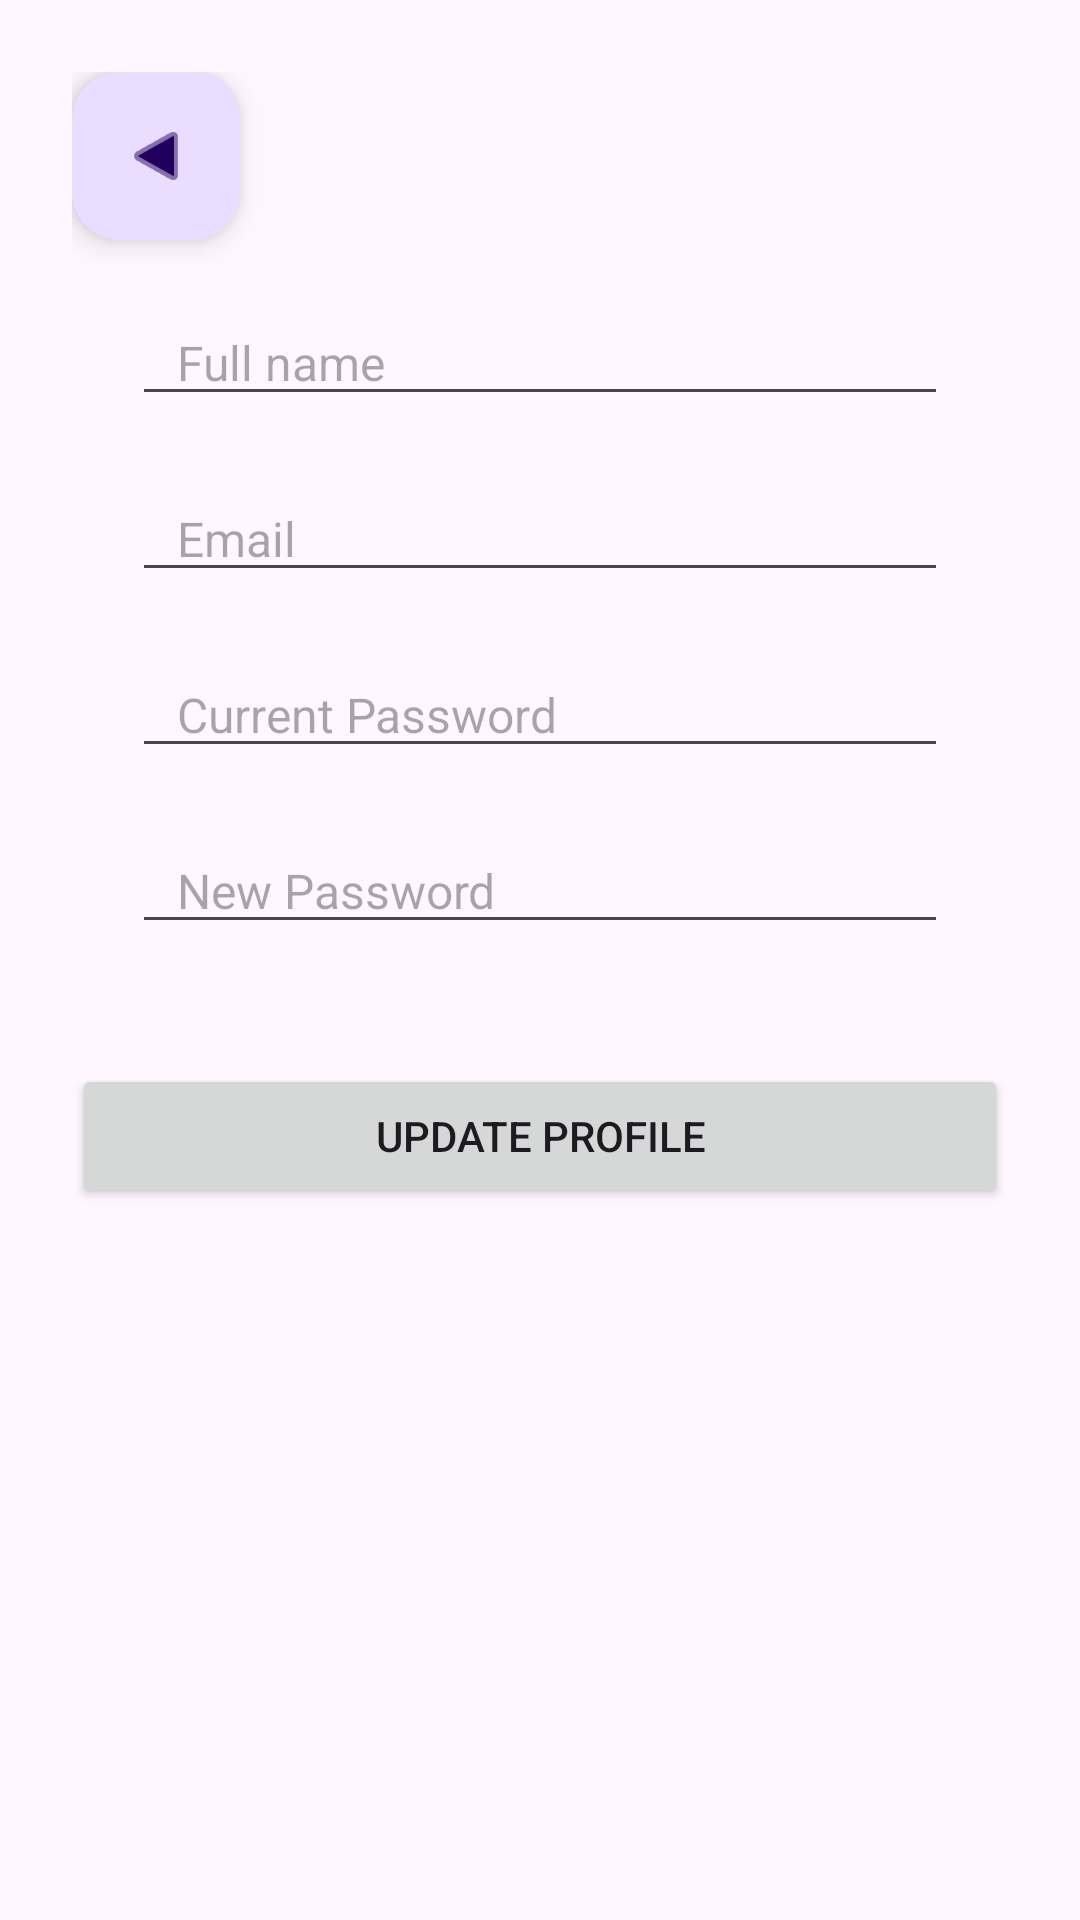

Produce the Android XML layout that renders to this screen, including the resource entries it uses.
<!-- AndroidManifest.xml: application theme Theme.CatTinder -->
<!-- res/layout/edit_profile.xml -->
<?xml version="1.0" encoding="utf-8"?>
<androidx.constraintlayout.widget.ConstraintLayout xmlns:android="http://schemas.android.com/apk/res/android"
    xmlns:app="http://schemas.android.com/apk/res-auto"
    android:layout_width="match_parent"
    android:layout_height="match_parent">

    <LinearLayout
        android:layout_width="match_parent"
        android:layout_height="match_parent"
        android:layout_margin="24dp"
        android:orientation="vertical">

        <com.google.android.material.floatingactionbutton.FloatingActionButton
            android:id="@+id/update_navigate_back_button"
            android:layout_width="match_parent"
            android:layout_height="wrap_content"
            android:clickable="true"
            android:rotation="180"
            app:srcCompat="@android:drawable/ic_media_play" />

        <EditText
            android:id="@+id/update_name_input_field"
            android:layout_width="match_parent"
            android:layout_height="wrap_content"
            android:layout_marginStart="20dp"
            android:layout_marginTop="20dp"
            android:layout_marginEnd="20dp"
            android:hint="@string/name_hint"
            android:paddingStart="15dp"
            android:paddingEnd="15dp"
            android:textSize="16sp" />

        <EditText
            android:id="@+id/update_email_input_field"
            android:layout_width="match_parent"
            android:layout_height="wrap_content"
            android:layout_below="@id/update_name_input_field"
            android:layout_marginStart="20dp"
            android:layout_marginTop="20dp"
            android:layout_marginEnd="20dp"
            android:hint="@string/email_hint"
            android:paddingStart="15dp"
            android:paddingEnd="15dp"
            android:textSize="16sp" />

        <EditText
            android:id="@+id/update_current_password_input_field"
            android:layout_width="match_parent"
            android:layout_height="wrap_content"
            android:layout_below="@id/update_email_input_field"
            android:layout_marginStart="20dp"
            android:layout_marginTop="20dp"
            android:layout_marginEnd="20dp"
            android:hint="@string/current_password_hint"
            android:inputType="textPassword"
            android:paddingStart="15dp"
            android:paddingEnd="15dp"
            android:textSize="16sp" />

        <EditText
            android:id="@+id/update_new_password_input_field"
            android:layout_width="match_parent"
            android:layout_height="wrap_content"
            android:layout_below="@id/update_current_password_input_field"
            android:layout_marginStart="20dp"
            android:layout_marginTop="20dp"
            android:layout_marginEnd="20dp"
            android:hint="@string/new_password_hint"
            android:inputType="textPassword"
            android:paddingStart="15dp"
            android:paddingEnd="15dp"
            android:textSize="16sp" />

        <Button
            android:id="@+id/update_button"
            android:layout_width="match_parent"
            android:layout_height="wrap_content"
            android:layout_below="@+id/update_new_password_input_field"
            android:layout_centerHorizontal="true"
            android:layout_marginTop="40dp"
            android:text="@string/update_button" />

    </LinearLayout>
</androidx.constraintlayout.widget.ConstraintLayout>
<!-- resources referenced by this layout -->
<resources>
  <string name="current_password_hint">Current Password</string>
  <string name="email_hint">Email</string>
  <string name="name_hint">Full name</string>
  <string name="new_password_hint">New Password</string>
  <string name="update_button">Update profile</string>
  <style name="Theme.CatTinder" parent="Base.Theme.CatTinder" />
  <style name="Base.Theme.CatTinder" parent="Theme.Material3.DayNight.NoActionBar">
          
          
      </style>
</resources>
